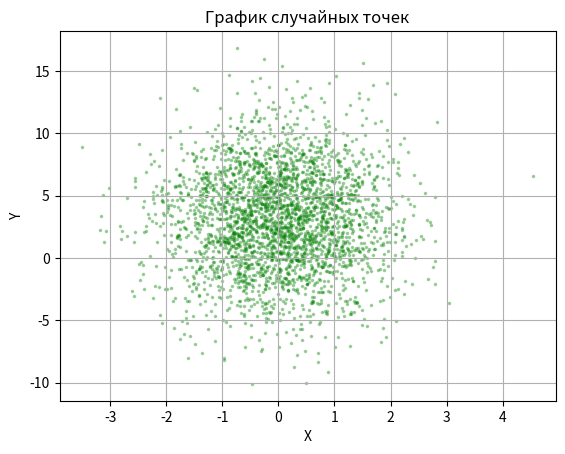

This chart was generated by the following Python code:

# импортируем библиотеки numpy и matplotlib.pyplot
import numpy as np
import matplotlib.pyplot as plt

# генерируем данные следующим образом
X = np.random.normal(0, 1, 3000)
Y = np.random.normal(3, 4, 3000)

# рисуем точки на плоскости с заданными параметрами
plt.scatter(X, Y, s=10, c='green', marker='.', alpha=0.3)

# добавляем сетку на график
plt.grid()

# подписываем оси координат
plt.xlabel('X')
plt.ylabel('Y')

# добавляем заголовок к рисунку
plt.title('График случайных точек')

# показываем рисунок на экране
plt.show()
